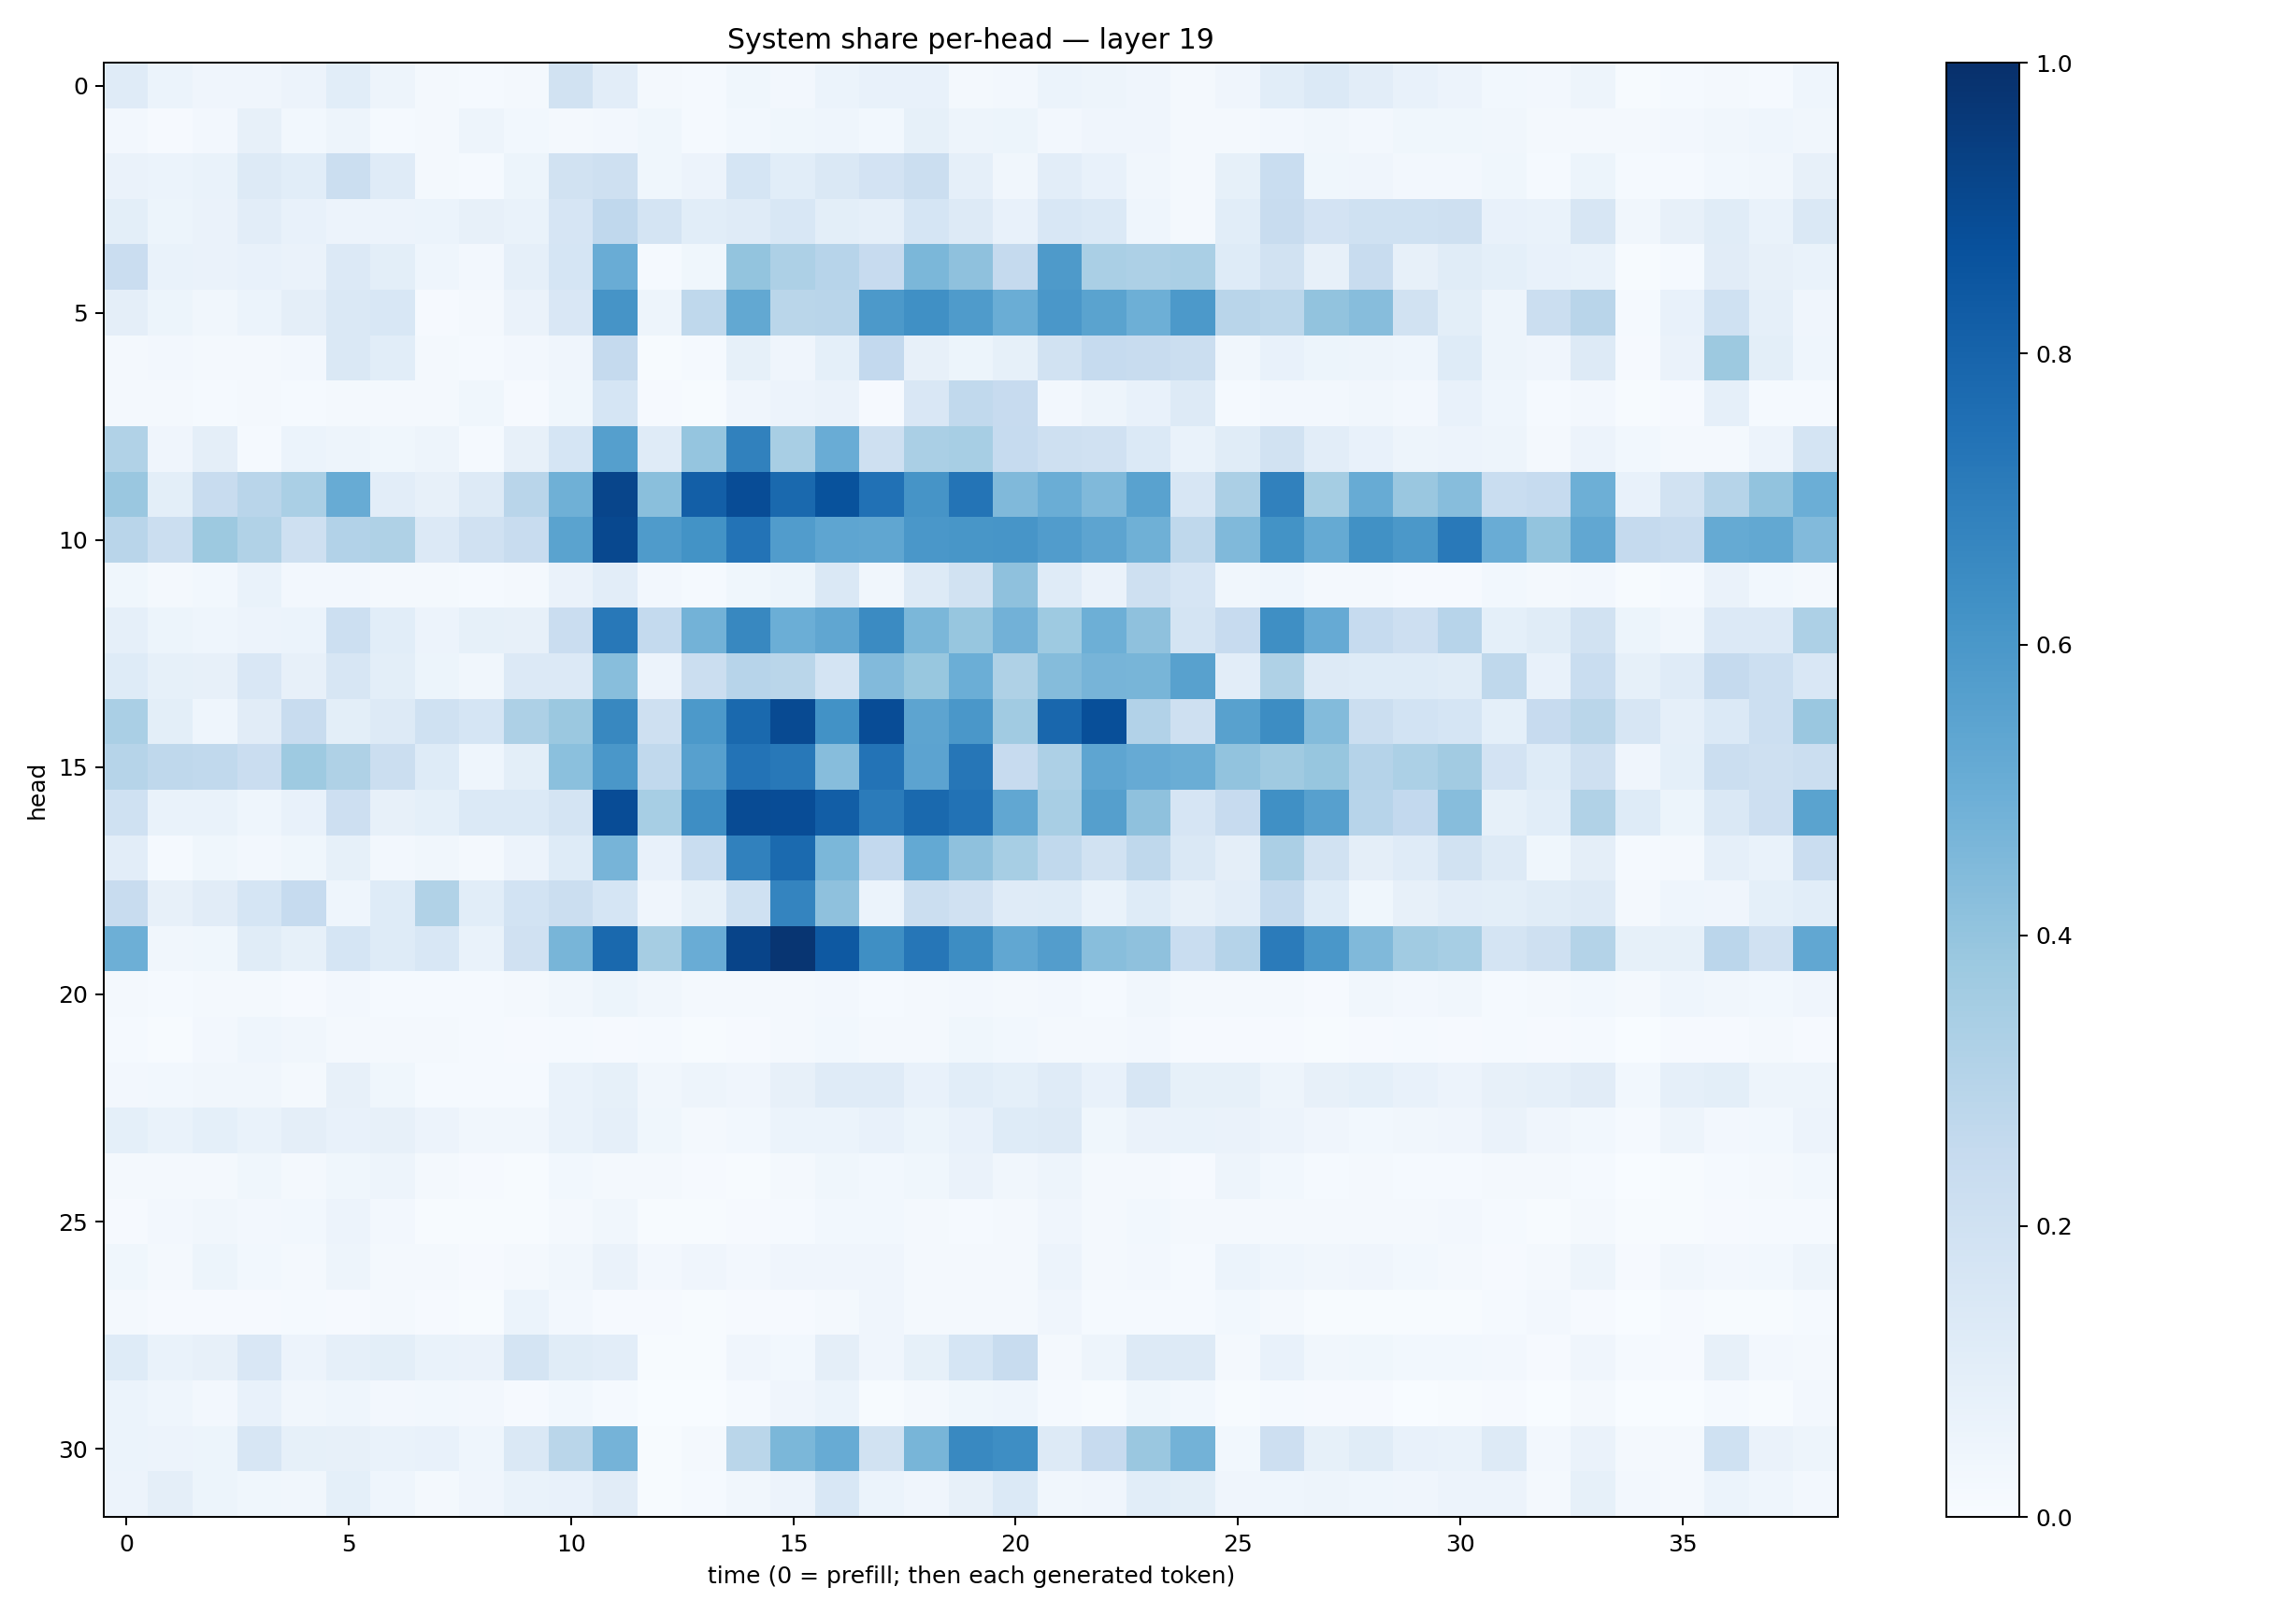

The table this chart was drawn from, first rows:
0.11822408, 0.0607961, 0.041694835, 0.039743233, 0.055020895, 0.10753052, 0.049665343, 0.022829799, 0.013202943, 0.015725156, 0.19441724, 0.104960136, 0.016524484, 0.015250661, 0.038366184, 0.025828179, 0.060217895, 0.075635575, 0.07435992, 0.02206102, 0.026641639, 0.06063798, 0.04763754, 0.042616513
0.02623, 0.01039, 0.02428, 0.0783, 0.02809, 0.04775, 0.01469, 0.02301, 0.05066, 0.029, 0.01782, 0.02515, 0.03852, 0.01327, 0.03067, 0.0355, 0.04453, 0.03077, 0.08539, 0.04741, 0.05358, 0.02691, 0.04217, 0.04062
0.06418, 0.05986, 0.06876, 0.1304, 0.1085, 0.2265, 0.1207, 0.02246, 0.01236, 0.05199, 0.1915, 0.2038, 0.03709, 0.05738, 0.1707, 0.1089, 0.1478, 0.1831, 0.2211, 0.08816, 0.0347, 0.103, 0.07621, 0.03254
0.1008, 0.05163, 0.06433, 0.1042, 0.07768, 0.05794, 0.05785, 0.05968, 0.08064, 0.06707, 0.1674, 0.2668, 0.1742, 0.1064, 0.1177, 0.1552, 0.09995, 0.08666, 0.1697, 0.1251, 0.07671, 0.1556, 0.1401, 0.04503
0.2285, 0.06949, 0.06483, 0.07039, 0.06554, 0.1348, 0.09824, 0.04509, 0.02632, 0.08953, 0.1713, 0.505, 0.0155, 0.0376, 0.4008, 0.3252, 0.2957, 0.2433, 0.4573, 0.4126, 0.253, 0.5897, 0.3363, 0.326
0.09432, 0.05249, 0.03305, 0.06011, 0.09424, 0.1457, 0.1548, 0.009513, 0.02044, 0.0629, 0.1501, 0.6132, 0.04874, 0.2734, 0.5253, 0.2876, 0.2893, 0.5924, 0.631, 0.5848, 0.5017, 0.5991, 0.5489, 0.4946
0.02322, 0.02409, 0.01835, 0.02172, 0.02524, 0.1472, 0.1065, 0.01722, 0.01191, 0.0264, 0.04137, 0.2516, 0.004341, 0.01222, 0.08423, 0.03935, 0.09374, 0.2588, 0.07948, 0.05449, 0.08239, 0.1926, 0.2487, 0.2416
0.01709, 0.01698, 0.01522, 0.01572, 0.01222, 0.01976, 0.01992, 0.01908, 0.0368, 0.0115, 0.03651, 0.1681, 0.008135, 0.00544, 0.04089, 0.05627, 0.06356, 0.01163, 0.1522, 0.2656, 0.246, 0.02493, 0.0504, 0.07234
0.314, 0.0425, 0.09541, 0.01176, 0.06076, 0.05073, 0.03609, 0.05063, 0.01247, 0.08148, 0.1685, 0.5654, 0.1195, 0.3966, 0.6865, 0.3403, 0.5074, 0.2037, 0.3392, 0.3447, 0.2495, 0.2089, 0.1953, 0.1391
0.3838, 0.09933, 0.2404, 0.2922, 0.3365, 0.5093, 0.1043, 0.08159, 0.1279, 0.2913, 0.4903, 0.9141, 0.4248, 0.8167, 0.8881, 0.7779, 0.8683, 0.7481, 0.6133, 0.7358, 0.4488, 0.5014, 0.4471, 0.5517
0.2902, 0.2256, 0.3765, 0.3153, 0.2107, 0.3117, 0.3203, 0.1336, 0.1969, 0.2396, 0.5496, 0.9056, 0.5858, 0.6194, 0.7412, 0.5768, 0.5358, 0.5346, 0.599, 0.6034, 0.6076, 0.5746, 0.5414, 0.4915
0.03538, 0.0213, 0.02827, 0.06909, 0.02562, 0.02438, 0.02049, 0.0175, 0.01351, 0.0214, 0.06256, 0.1021, 0.02701, 0.01363, 0.03644, 0.05081, 0.1452, 0.03514, 0.1323, 0.1923, 0.4123, 0.1207, 0.06318, 0.2053
0.08923, 0.05252, 0.04477, 0.05796, 0.06033, 0.2163, 0.1076, 0.05555, 0.08296, 0.08131, 0.2279, 0.7189, 0.2578, 0.4791, 0.6621, 0.4998, 0.5334, 0.6503, 0.4572, 0.3936, 0.4814, 0.3722, 0.4946, 0.4112
0.1237, 0.08491, 0.08108, 0.1504, 0.07926, 0.1564, 0.1015, 0.05437, 0.03443, 0.1347, 0.1349, 0.4271, 0.05589, 0.2242, 0.2967, 0.2856, 0.1741, 0.4437, 0.3872, 0.4977, 0.3241, 0.4362, 0.4692, 0.4685
0.3361, 0.09802, 0.04337, 0.1115, 0.2355, 0.1001, 0.13, 0.203, 0.1715, 0.3274, 0.3811, 0.661, 0.2065, 0.5909, 0.7808, 0.8968, 0.6214, 0.889, 0.5393, 0.598, 0.366, 0.7875, 0.8809, 0.309
0.2971, 0.2723, 0.2629, 0.2283, 0.3716, 0.321, 0.2205, 0.125, 0.04469, 0.09802, 0.4215, 0.6004, 0.264, 0.5605, 0.7391, 0.7198, 0.4334, 0.7402, 0.5451, 0.7279, 0.2443, 0.3265, 0.5359, 0.5153
0.2004, 0.06802, 0.06646, 0.04309, 0.07312, 0.2115, 0.08053, 0.09356, 0.1374, 0.1405, 0.1776, 0.888, 0.3451, 0.6389, 0.8927, 0.8888, 0.8227, 0.7101, 0.7797, 0.7438, 0.529, 0.3403, 0.5663, 0.4116
0.1016, 0.0155, 0.03682, 0.0267, 0.03717, 0.08445, 0.02706, 0.03234, 0.02305, 0.05785, 0.1213, 0.4707, 0.07239, 0.2341, 0.6852, 0.7765, 0.4593, 0.2602, 0.5225, 0.4134, 0.3463, 0.2638, 0.189, 0.2733
0.236, 0.07979, 0.1118, 0.1681, 0.2486, 0.04427, 0.1225, 0.3149, 0.1063, 0.1868, 0.2254, 0.1694, 0.03995, 0.08251, 0.1996, 0.6756, 0.411, 0.06186, 0.2238, 0.1974, 0.1178, 0.122, 0.06925, 0.125
0.4957, 0.03305, 0.03806, 0.1164, 0.08449, 0.1706, 0.1217, 0.1562, 0.06901, 0.1983, 0.4682, 0.779, 0.3501, 0.5042, 0.9194, 0.978, 0.8417, 0.6359, 0.7278, 0.6434, 0.5297, 0.5725, 0.4287, 0.413
0.02294, 0.01488, 0.01879, 0.02081, 0.01136, 0.02535, 0.01471, 0.01412, 0.01354, 0.02074, 0.03313, 0.05122, 0.03141, 0.01973, 0.01857, 0.0218, 0.0253, 0.0154, 0.02271, 0.02378, 0.02298, 0.02547, 0.01534, 0.03208
0.01417, 0.007617, 0.02596, 0.04316, 0.03189, 0.01983, 0.01816, 0.01633, 0.01436, 0.01005, 0.01503, 0.01159, 0.01396, 0.005365, 0.01097, 0.01631, 0.03093, 0.01733, 0.02275, 0.03563, 0.02811, 0.01807, 0.01815, 0.02709
0.027, 0.02825, 0.03321, 0.03361, 0.01881, 0.08086, 0.03841, 0.01271, 0.01469, 0.01519, 0.0685, 0.08274, 0.03373, 0.04809, 0.04087, 0.07853, 0.1204, 0.1196, 0.07537, 0.1072, 0.09289, 0.1187, 0.07178, 0.1632
0.09157, 0.06837, 0.09258, 0.06735, 0.09617, 0.0714, 0.07863, 0.05531, 0.03327, 0.03383, 0.07018, 0.08868, 0.03793, 0.01728, 0.03077, 0.06106, 0.05962, 0.07339, 0.05419, 0.07417, 0.1218, 0.1297, 0.03585, 0.06423
0.01876, 0.02143, 0.01929, 0.03779, 0.0231, 0.03673, 0.04765, 0.0187, 0.01086, 0.007212, 0.02983, 0.01676, 0.01598, 0.01056, 0.00762, 0.01808, 0.03642, 0.02937, 0.03623, 0.06597, 0.03414, 0.04892, 0.02124, 0.01864
0.01126, 0.02547, 0.03397, 0.02466, 0.02815, 0.05477, 0.02507, 0.004879, 0.003908, 0.006188, 0.0178, 0.03399, 0.005599, 0.005217, 0.008741, 0.0138, 0.02817, 0.02991, 0.02104, 0.01545, 0.01913, 0.0404, 0.02004, 0.02973
0.03892, 0.02008, 0.0511, 0.02957, 0.01823, 0.04865, 0.02155, 0.01583, 0.008423, 0.021, 0.03201, 0.06624, 0.0241, 0.04193, 0.02682, 0.04014, 0.04008, 0.04127, 0.02212, 0.02095, 0.02334, 0.05792, 0.0228, 0.0257
0.02177, 0.008545, 0.0115, 0.008453, 0.01236, 0.008697, 0.01594, 0.01025, 0.005918, 0.05926, 0.02374, 0.009764, 0.00999, 0.005681, 0.008252, 0.01147, 0.02333, 0.04117, 0.01657, 0.02311, 0.01952, 0.04006, 0.01516, 0.01406
0.1247, 0.06833, 0.08011, 0.1498, 0.05726, 0.08822, 0.1005, 0.06657, 0.06321, 0.1789, 0.1142, 0.1047, 0.004394, 0.006996, 0.0417, 0.02872, 0.09674, 0.03979, 0.08261, 0.1692, 0.2381, 0.02329, 0.04919, 0.1289
0.06011, 0.04418, 0.02734, 0.07427, 0.03394, 0.04372, 0.02524, 0.028, 0.02356, 0.01066, 0.03018, 0.0143, 0.00281, 0.002867, 0.01521, 0.04184, 0.05989, 0.004783, 0.0229, 0.0389, 0.0447, 0.01282, 0.006438, 0.03835
0.06083, 0.05811, 0.05333, 0.1627, 0.0827, 0.08149, 0.06874, 0.07415, 0.04354, 0.1431, 0.2874, 0.4764, 0.003991, 0.01804, 0.2864, 0.4604, 0.5105, 0.1893, 0.4669, 0.6597, 0.64, 0.1324, 0.2431, 0.3831
0.05653, 0.09538, 0.05311, 0.0369, 0.0339, 0.09169, 0.04535, 0.01821, 0.04235, 0.06923, 0.07099, 0.1123, 0.007678, 0.01393, 0.03423, 0.05545, 0.1533, 0.05866, 0.04163, 0.08001, 0.1393, 0.03236, 0.04286, 0.1062
